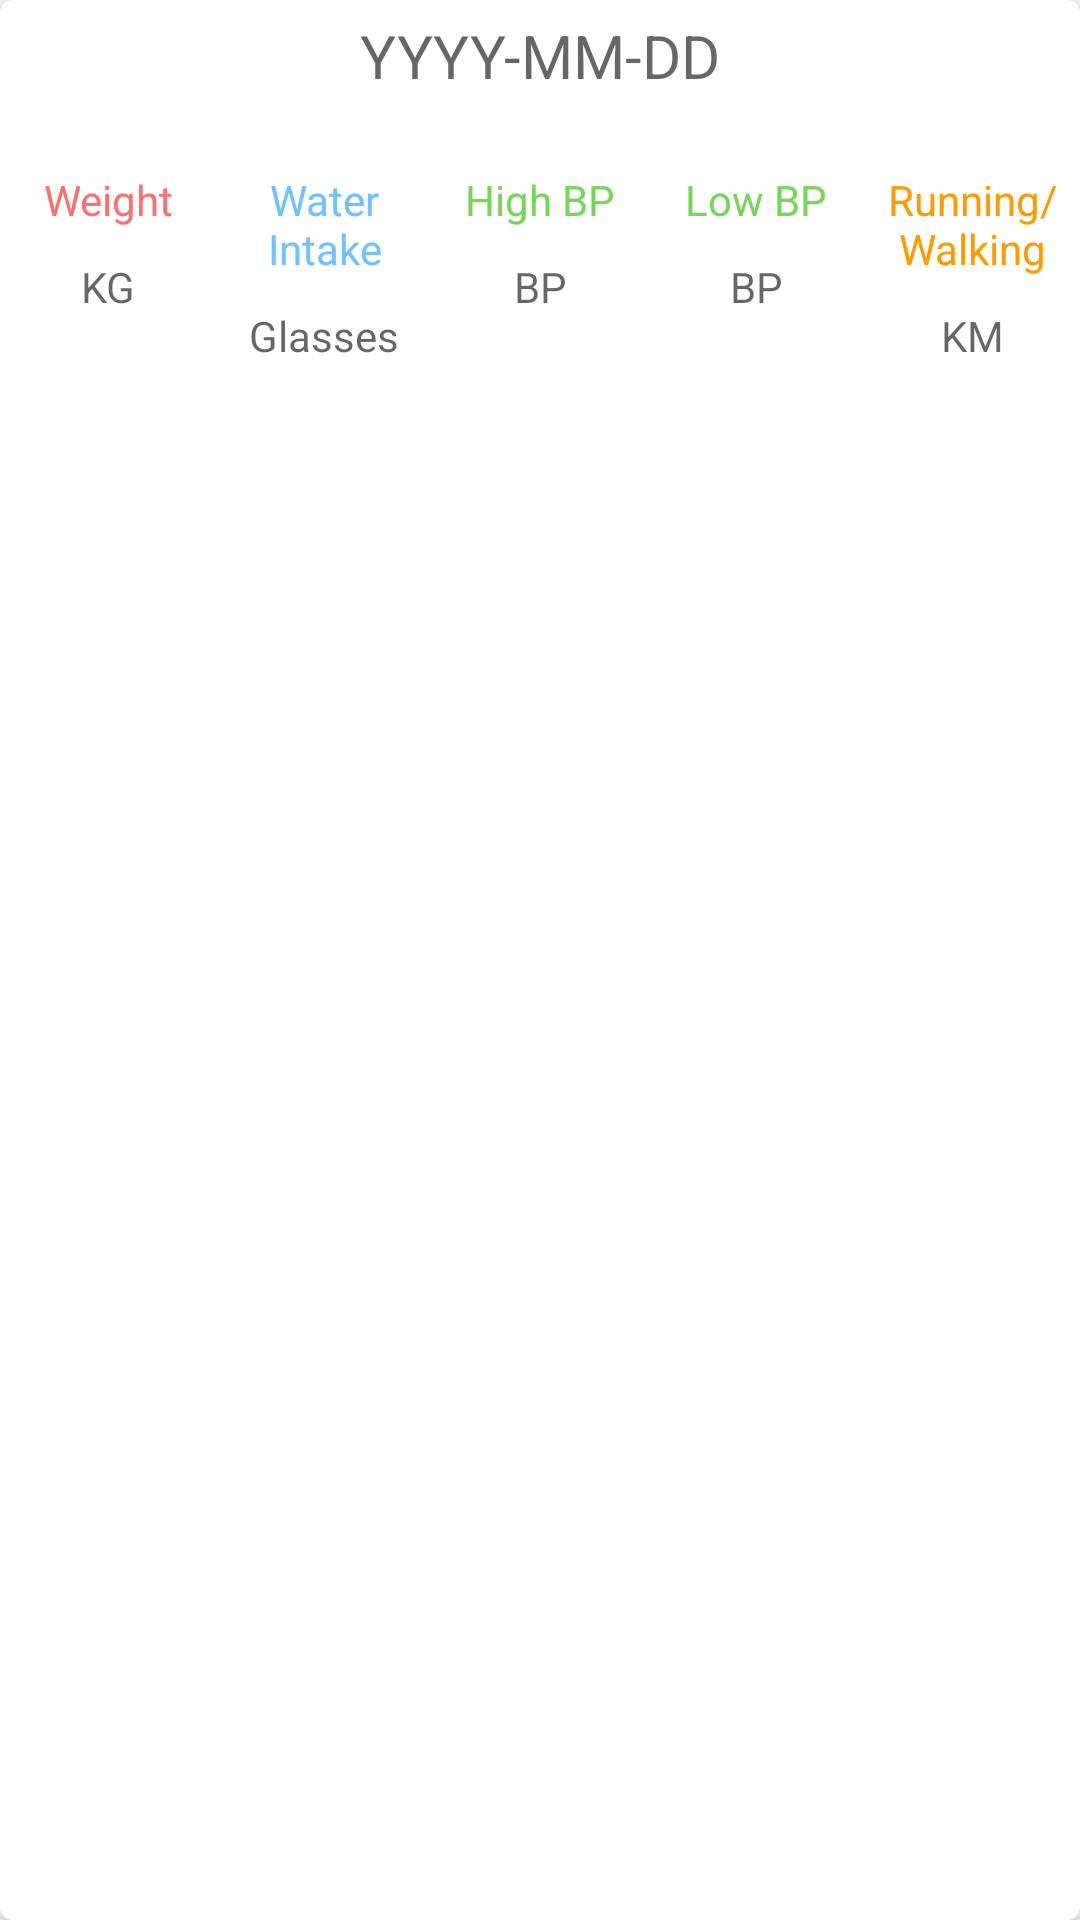

Android layout source for this screen:
<!-- AndroidManifest.xml: application theme AppTheme -->
<!-- res/layout/rv_item_history_list.xml -->
<?xml version="1.0" encoding="utf-8"?>
<android.support.v7.widget.CardView
    xmlns:card_view="http://schemas.android.com/apk/res-auto"
    xmlns:android="http://schemas.android.com/apk/res/android"
    android:layout_height="wrap_content"
    android:layout_width="match_parent"
    card_view:cardCornerRadius="@dimen/cradview_corner_radius"
    android:layout_margin="@dimen/cardview_margin">

    <LinearLayout
        android:orientation="horizontal"
        android:layout_width="match_parent"
        android:layout_height="match_parent"
        android:id="@+id/cardview_background">


        <LinearLayout
            android:layout_width="@dimen/zero"
            android:layout_height="wrap_content"
            android:layout_weight="1"
            android:orientation="vertical">

            <TextView
                android:id="@+id/rv_item_et_date"
                android:layout_width="match_parent"
                android:layout_height="wrap_content"
                android:gravity="center"
                android:background="@drawable/styled_black_button_layout"
                android:hint="@string/sqlite_date_format"
                android:textColor="@color/colorWhite"
                android:padding="@dimen/textfields_padding"
                android:textSize="@dimen/subheading" />

            <LinearLayout
                android:layout_width="match_parent"
                android:layout_height="wrap_content">


            <LinearLayout
                android:layout_width="@dimen/zero"
                android:layout_height="wrap_content"
                android:orientation="vertical"
                android:layout_weight="1">

                <TextView
                    android:layout_width="match_parent"
                    android:layout_height="wrap_content"
                    android:layout_marginTop="@dimen/content_textsize"
                    android:gravity="center"
                    android:textColor="@color/cardview_background_red"
                    android:text="@string/rv_lable_weight"
                    android:padding="@dimen/textfields_padding" />

                <TextView
                    android:id="@+id/rv_item_et_weight"
                    android:layout_width="match_parent"
                    android:layout_height="wrap_content"
                    android:gravity="center"
                    android:hint="@string/kg"
                    android:padding="@dimen/textfields_padding"
                    android:textColor="@color/cardview_background_red" />
            </LinearLayout>
                <LinearLayout
                    android:layout_width="@dimen/zero"
                    android:layout_height="wrap_content"
                    android:orientation="vertical"
                    android:layout_weight="1">

                    <TextView
                        android:layout_width="match_parent"
                        android:layout_height="wrap_content"
                        android:layout_marginTop="@dimen/content_textsize"
                        android:gravity="center"
                        android:text="@string/prompt_water_intake"
                        android:textColor="@color/cardview_background_blue"
                        android:padding="@dimen/textfields_padding" />

                    <TextView
                        android:id="@+id/rv_item_et_wtr_intk"
                        android:layout_width="match_parent"
                        android:layout_height="wrap_content"
                        android:gravity="center"
                        android:hint="@string/glasses"
                        android:padding="@dimen/textfields_padding"
                        android:textColor="@color/cardview_background_blue" />
                </LinearLayout>
                <LinearLayout
                    android:layout_width="@dimen/zero"
                    android:layout_height="wrap_content"
                    android:orientation="vertical"
                    android:layout_weight="1">

                    <TextView
                        android:layout_width="match_parent"
                        android:layout_height="wrap_content"
                        android:layout_marginTop="@dimen/content_textsize"
                        android:gravity="center"
                        android:text="@string/prompt_high_bp"
                        android:textColor="@color/cardview_background_green"
                        android:padding="@dimen/textfields_padding" />

                    <TextView
                        android:id="@+id/rv_item_et_high_bp"
                        android:layout_width="match_parent"
                        android:layout_height="wrap_content"
                        android:gravity="center"
                        android:hint="@string/bp"
                        android:padding="@dimen/textfields_padding"
                        android:textColor="@color/cardview_background_green" />
                </LinearLayout>
                <LinearLayout
                    android:layout_width="@dimen/zero"
                    android:layout_height="wrap_content"
                    android:orientation="vertical"
                    android:layout_weight="1">

                    <TextView
                        android:layout_width="match_parent"
                        android:layout_height="wrap_content"
                        android:layout_marginTop="@dimen/content_textsize"
                        android:gravity="center"
                        android:text="@string/prompt_low_bp"
                        android:textColor="@color/cardview_background_green"
                        android:padding="@dimen/textfields_padding" />

                    <TextView
                        android:id="@+id/rv_item_et_low_bp"
                        android:layout_width="match_parent"
                        android:layout_height="wrap_content"
                        android:gravity="center"
                        android:hint="@string/bp"
                        android:padding="@dimen/textfields_padding"
                        android:textColor="@color/cardview_background_green" />
                </LinearLayout>
                <LinearLayout
                    android:layout_width="@dimen/zero"
                    android:layout_height="wrap_content"
                    android:orientation="vertical"
                    android:layout_weight="1">

                    <TextView
                        android:layout_width="match_parent"
                        android:layout_height="wrap_content"
                        android:layout_marginTop="@dimen/content_textsize"
                        android:gravity="center"
                        android:text="@string/prompt_running_or_waliking"
                        android:padding="@dimen/textfields_padding"
                        android:textColor="@color/cardview_background_orange"/>

                    <TextView
                        android:id="@+id/rv_item_et_distance"
                        android:layout_width="match_parent"
                        android:layout_height="wrap_content"
                        android:gravity="center"
                        android:hint="@string/km"
                        android:padding="@dimen/textfields_padding"
                        android:textColor="@color/cardview_background_orange" />
                </LinearLayout>
            </LinearLayout>
        </LinearLayout>

    </LinearLayout>
</android.support.v7.widget.CardView>
<!-- resources referenced by this layout -->
<resources>
  <color name="cardview_background_blue">#6fc1ff</color>
  <color name="cardview_background_green">#77d65a</color>
  <color name="cardview_background_orange">#ff9a00</color>
  <color name="cardview_background_red">#ff6f6f</color>
  <color name="colorWhite">#fff</color>
  <dimen name="cardview_margin">8dp</dimen>
  <dimen name="content_textsize">15sp</dimen>
  <dimen name="cradview_corner_radius">4dp</dimen>
  <dimen name="subheading">20sp</dimen>
  <dimen name="textfields_padding">5dp</dimen>
  <dimen name="zero">0dp</dimen>
  <string name="bp">BP</string>
  <string name="glasses">Glasses</string>
  <string name="kg">KG</string>
  <string name="km">KM</string>
  <string name="prompt_high_bp">High BP</string>
  <string name="prompt_low_bp">Low BP</string>
  <string name="prompt_running_or_waliking">Running/Walking</string>
  <string name="prompt_water_intake">Water Intake</string>
  <string name="rv_lable_weight">Weight</string>
  <string name="sqlite_date_format">YYYY-MM-DD</string>
  <style name="AppTheme" parent="Theme.AppCompat.Light.DarkActionBar">
          
          <item name="colorPrimary">@color/colorPrimary</item>
          <item name="colorPrimaryDark">@color/colorPrimaryDark</item>
          <item name="colorAccent">@color/colorAccent</item>
      </style>
  <color name="colorPrimary">#3F51B5</color>
  <color name="colorPrimaryDark">#303F9F</color>
  <color name="colorAccent">#FF4081</color>
</resources>
